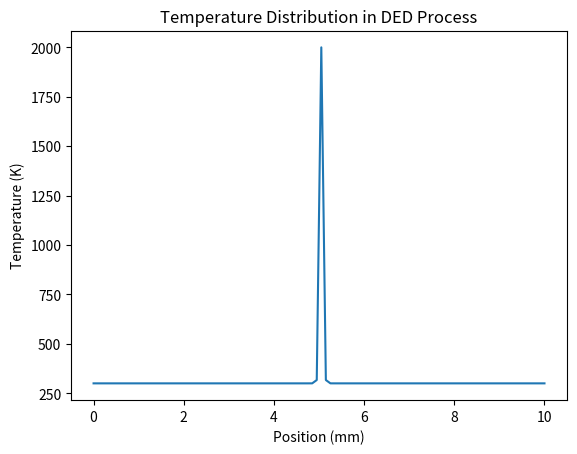

This figure's Python source:
import numpy as np
import matplotlib.pyplot as plt
import matplotlib

print(matplotlib.matplotlib_fname())
# Parameters
L = 10.0  # Length of the domain
T0 = 300  # Initial temperature (K)
T_laser = 2000  # Laser temperature (K)
alpha = 1e-5  # Thermal diffusivity (m^2/s)
dx = 0.1  # Spatial step
dt = 0.01  # Time step
nt = 1000  # Number of time steps

# Grid
nx = int(L / dx)
x = np.linspace(0, L, nx)
T = np.ones(nx) * T0

# Laser position
laser_pos = int(nx / 2)

# Simulation loop
for t in range(nt):
    T[laser_pos] = T_laser  # Apply laser heat source
    T[1:-1] += alpha * dt / dx**2 * (T[2:] - 2*T[1:-1] + T[:-2])  # Heat equation

# Plot results
plt.plot(x, T)
plt.xlabel('Position (mm)')
plt.ylabel('Temperature (K)')
plt.title('Temperature Distribution in DED Process')
plt.show()
